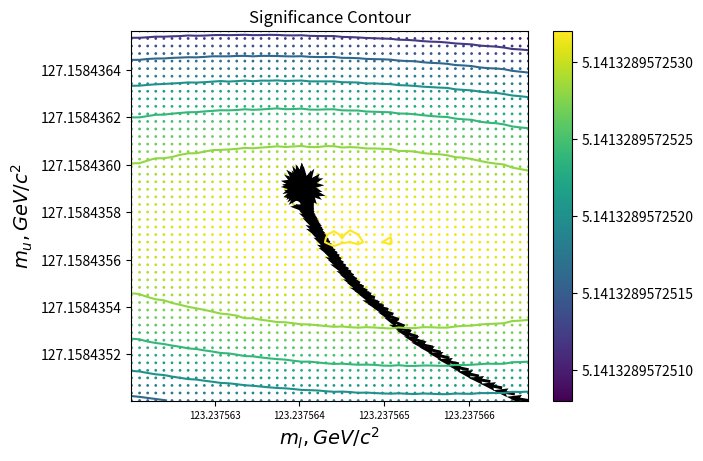

The matplotlib source for this figure:
# -*- coding: utf-8 -*-
"""
Created on Tue Dec 13 14:08:56 2022

[redacted]
"""

# -*- coding: utf-8 -*-
"""
Created on Fri Dec  2 16:02:26 2022

[redacted]
"""

import numpy as np
import math
import matplotlib.pyplot as plt
from mpl_toolkits import mplot3d
import matplotlib
from scipy.optimize import curve_fit
matplotlib.rcParams['axes.formatter.useoffset'] = False
HP=[1.4,125.1,470/(math.sqrt(2*np.pi))]

def gaus(x,sig,mean,norm):
    norm=norm/sig
    return norm*np.exp(-(x-mean)**2/(2*sig**2))

def trap(x,f,sig,mean,norm,N):
    a=x[0]
    b=x[len(x)-1]
    h=(b-a)/(N)
    val=0
    for i in range(0,N):
        val+=0.5*h*(f(a+i*h,sig,mean,norm)+f(a+(i+1)*h,sig,mean,norm))
    return val

def rNb(ml,mu):
    return math.sqrt(1.56183e7*((np.exp(-ml/20))-np.exp(-mu/20)))

def main(ml,mu,nList=1000,nInteg=100):
    m=np.linspace(ml,mu,nList)
    rootNB=rNb(ml,mu)
    nH=trap(m,gaus,*HP,nInteg)
    return nH/rootNB
def getVals(mu1,mu2,ml1,ml2,n):
    gridy=np.linspace(ml1,ml2,n)
    gridx=np.linspace(mu1,mu2,n)
    meshX,meshY=np.meshgrid(gridx,gridy)
    vals=np.zeros((len(gridx),len(gridy),2))
    for i in range(0,len(gridx)):
        for j in range(0,len(gridy)):
            vals[i][j]=[gridx[i],gridy[j]]
    bigval=np.zeros((len(gridx),len(gridy)))      
    for i in range(0,len(vals)):
        for j in range(0,len(vals[0])):
            bigval[i][j]=main(vals[i][j][0],vals[i][j][1])
    return gridx,gridy,bigval



def find_nearest(array, value):
    array = np.asarray(array)
    pos = (np.abs(array - value)).argmin()
    return pos

def biLinInterp(x1eval,x2eval,x1,x2,f):
    i=find_nearest(x1,x1eval)
    j=find_nearest(x2,x2eval)
    In11=((x1[i+1]-x1eval)*f[j][i]+((x1eval-x1[i])*f[j][i+1]))/(x1[i+1]-x1[i])
    In12=((x1[i+1]-x1eval)*f[j+1][i]+((x1eval-x1[i])*f[j+1][i+1]))/(x1[i+1]-x1[i])
    final=((x2[j+1]-x2eval)*In11+(x2eval-x2[j])*In12)/(x2[j+1]-x2[j])
    return final
   
def getmRange(crit,n):
    check1=check2=1
    ml1,ml2=122,125
    mu1,mu2=127,128
    counter=0
    while check1>crit and check2>crit:
        data=getVals(ml1,ml2,mu1,mu2,n)
        maxes=np.unravel_index(data[2].argmax(), data[2].shape)
        ml1=data[0][maxes[0]-1]
        ml2=data[0][maxes[0]+1]
        mu1=data[1][maxes[1]-1]
        mu2=data[1][maxes[1]+1]
        check1=mu2-mu1
        check2=ml2-ml1
        counter+=1
    print(counter)
        
    return [[ml1,ml2],[mu1,mu2]]
test=getmRange(0.00001,30)
print(test)
data1=getVals(*test[0],*test[1],50)
gridx=data1[0]
gridy=data1[1]
bigval=data1[2]
meshX,meshY=np.meshgrid(gridx,gridy)
plt.contour(gridx,gridy,bigval)
plt.xlabel(r"$m_l, GeV/c^{2}$", fontsize=14)
plt.xticks(fontsize=7)
plt.ylabel(r"$m_u, GeV/c^{2}$", fontsize=14)
plt.title("Significance Contour")
plt.scatter(meshX,meshY,c=bigval,s=1 )
plt.colorbar()
def D2CFD(x1,x2,y,h1,h2):        
    cfd1=(y(x1+h1,x2)-y(x1-h1,x2))/h1
    cfd2=(y(x1,x2+h2)-y(x1,x2-h2))/h2
    return [cfd1,cfd2]

def D2CFD2(y21,y01,y12,y10,h):
    cfd1=(y21-y01)/h
    cfd2=(y12-y10)/h
    return [cfd1,cfd2]


def nextXY(ml,mu,mlList,muList,bigvals,h,alpha,N):
    vals=[]
    for i in range(0,N):
        y21=main(ml+h,mu)
        y01=main(ml-h,mu)
        y12=main(ml,mu+h)
        y10=main(ml,mu-h)
        grad=D2CFD2(y21,y01,y12,y10,h)
        
        nextPos=np.array([ml,mu])+alpha*np.array(grad)
        plt.quiver(ml,mu,grad[0],grad[1],linewidth=0.05)
        ml,mu=nextPos[0],nextPos[1]
        vals.append([ml,mu])
    return ml,mu


print(gridx[30]-gridx[29])
test1=nextXY(gridx[49],gridy[0],gridx,gridy,bigval,0.00000005,0.05,200)
print(test1)
print((rNb(*test1))**2)
print(main(*test1))
#sigNh=np.sqrt((1.4+rNb(*test1))**2+(rNb(*test1))**2)
#x=np.linspace(*test1,1000)
#Nh=trap(x,gaus,*HP,1000)
maxes=np.unravel_index(bigval.argmax(), bigval.shape)
print(gridx[maxes[0]],gridy[maxes[1]])
print(gridx[maxes[0]-1],gridx[maxes[0]+1])
print(gridy[maxes[1]-1],gridy[maxes[1]+1])







        
    

    

        
        












